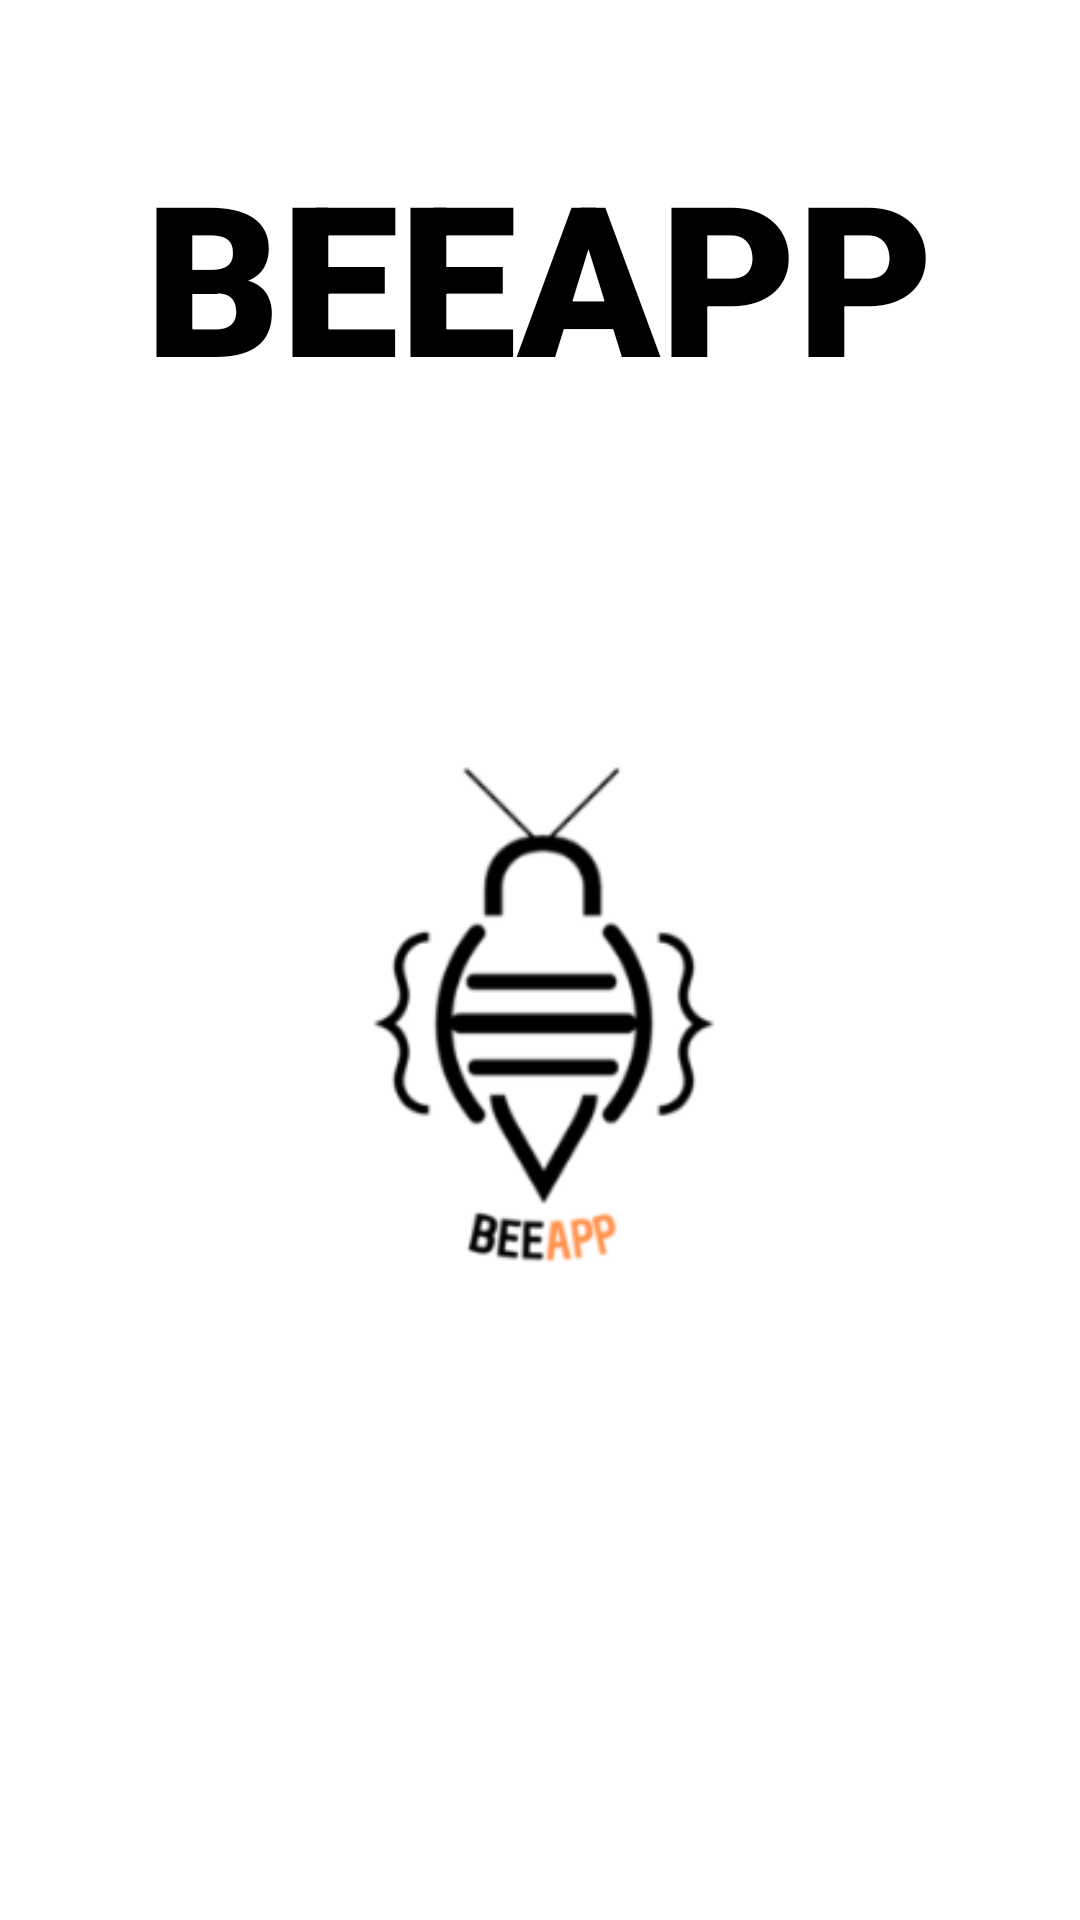

This screen was rendered from an Android layout file. Write that file and the resources it references.
<!-- AndroidManifest.xml: application theme Theme.Beeapp -->
<!-- res/layout/activity_splash.xml -->
<?xml version="1.0" encoding="utf-8"?>
<LinearLayout xmlns:android="http://schemas.android.com/apk/res/android"
    xmlns:app="http://schemas.android.com/apk/res-auto"
    xmlns:tools="http://schemas.android.com/tools"
    android:layout_width="match_parent"
    android:layout_height="match_parent"
    android:orientation="vertical"
    tools:context=".InicioActivity">

    <TextView
        android:id="@+id/txtCuadrado"
        android:textColor="@color/black"
        android:layout_width="wrap_content"
        android:layout_height="wrap_content"
        android:text="@string/titulo2"
        android:textSize="70sp"
        android:layout_gravity="center"
        android:fontFamily="sans-serif-black"
        android:layout_marginTop="45dp"/>

    <ImageView
        android:id="@+id/logo"
        android:src="@drawable/logo"
        android:layout_width="200dp"
        android:layout_height="200dp"
        android:layout_gravity="center"
        android:layout_marginTop="100dp"/>



</LinearLayout>
<!-- resources referenced by this layout -->
<resources>
  <color name="black">#FF000000</color>
  <!-- drawable logo: png bitmap (drawable-v24, 12865 bytes) -->
  <string name="titulo2">BEEAPP</string>
  <style name="Theme.Beeapp" parent="Theme.MaterialComponents.DayNight.DarkActionBar">
          
          <item name="colorPrimary">@color/purple_500</item>
          <item name="colorPrimaryVariant">@color/purple_700</item>
          <item name="colorOnPrimary">@color/white</item>
          
          <item name="colorSecondary">@color/teal_200</item>
          <item name="colorSecondaryVariant">@color/teal_700</item>
          <item name="colorOnSecondary">@color/black</item>
          
          <item name="android:statusBarColor" tools:targetApi="l">?attr/colorPrimaryVariant</item>
          
      </style>
  <color name="purple_500">#FF6200EE</color>
  <color name="purple_700">#FF3700B3</color>
  <color name="white">#FFFFFFFF</color>
  <color name="teal_200">#FF03DAC5</color>
  <color name="teal_700">#FF018786</color>
</resources>
